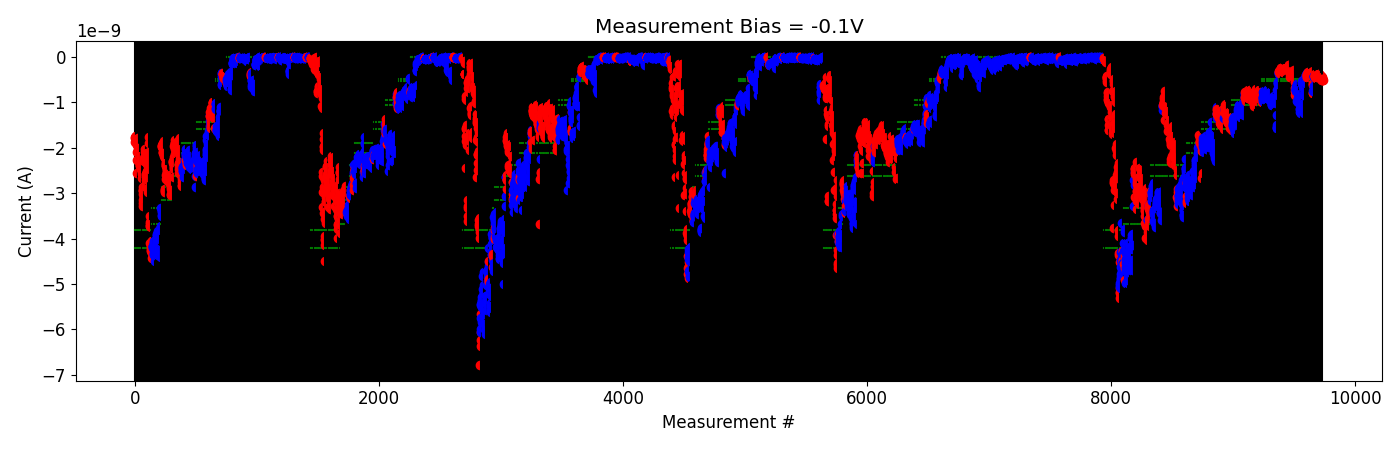

Data behind this chart, as committed beside it:
# pulse_v, pulse_width, num_applied, meas_v, i_0, i_1, i_2, i_3, i_4
-2.000000000000000111e-01, 4.999999999999999774e-07, 1.000000000000000000e+03, -1.000000000000000056e-01, -9.041130149999999824e-10, -8.878712500000000425e-10, -9.014311200000000866e-10, -8.414752250000001050e-10, -9.580703849999999379e-10
-2.000000000000000111e-01, 4.999999999999999774e-07, 1.000000000000000000e+03, -1.000000000000000056e-01, -9.710040000000000933e-10, -9.206947399999999725e-10, -7.846129200000001270e-10, -8.968587300000000736e-10, -9.279693900000000245e-10
-4.000000000000000222e-01, 4.999999999999999774e-07, 1.000000000000000000e+03, -1.000000000000000056e-01, -8.817888099999999847e-10, -8.773269600000000121e-10, -8.659668850000000398e-10, -8.701999300000000539e-10, -7.564815150000000875e-10
-6.000000000000000888e-01, 4.999999999999999774e-07, 1.000000000000000000e+03, -1.000000000000000056e-01, -8.561955700000001186e-10, -9.262322050000001193e-10, -8.297358650000000580e-10, -9.200369500000000196e-10, -8.566054800000001330e-10
-8.000000000000000444e-01, 4.999999999999999774e-07, 1.000000000000000000e+03, -1.000000000000000056e-01, -8.706347900000000600e-10, -9.010122950000000635e-10, -9.120039000000000584e-10, -8.480635549999999811e-10, -8.557586250000000269e-10
-1.000000000000000000e+00, 4.999999999999999774e-07, 1.000000000000000000e+03, -1.000000000000000056e-01, -8.553759900000000217e-10, -9.162993500000000304e-10, -8.905182000000000899e-10, -8.654198050000000575e-10, -8.852736250000000020e-10
-1.199999999999999956e+00, 4.999999999999999774e-07, 1.000000000000000000e+03, -1.000000000000000056e-01, -8.010979000000001107e-10, -9.079579200000000769e-10, -9.401364150000000795e-10, -9.033223150000001167e-10, -8.862720550000000358e-10
-1.399999999999999911e+00, 4.999999999999999774e-07, 1.000000000000000000e+03, -1.000000000000000056e-01, -8.608697800000001014e-10, -7.894063700000000284e-10, -7.334146800000000170e-10, -7.673826050000000147e-10, -8.589475900000000344e-10
-1.599999999999999867e+00, 4.999999999999999774e-07, 1.000000000000000000e+03, -1.000000000000000056e-01, -8.833541849999999845e-10, -8.017270000000000584e-10, -9.084643350000000625e-10, -8.441545500000000295e-10, -7.577036550000000272e-10
-1.799999999999999822e+00, 4.999999999999999774e-07, 1.000000000000000000e+03, -1.000000000000000056e-01, -8.949033950000001116e-10, -9.015856599999999875e-10, -8.661964000000000592e-10, -9.040154450000000233e-10, -9.159002350000000244e-10
-1.999999999999999778e+00, 4.999999999999999774e-07, 1.000000000000000000e+03, -1.000000000000000056e-01, -8.975396650000001459e-10, -8.399824950000000805e-10, -9.307043350000000808e-10, -8.955025950000000406e-10, -8.899510750000000457e-10
-2.199999999999999734e+00, 4.999999999999999774e-07, 1.000000000000000000e+03, -1.000000000000000056e-01, -9.045506500000000459e-10, -8.872378650000000317e-10, -9.284735550000000167e-10, -9.040996050000000090e-10, -8.582373950000000027e-10
-2.399999999999999911e+00, 4.999999999999999774e-07, 1.000000000000000000e+03, -1.000000000000000056e-01, -9.352165349999999735e-10, -7.871404700000000600e-10, -8.888139000000000589e-10, -9.293721550000000533e-10, -8.932107200000000640e-10
-2.600000000000000089e+00, 4.999999999999999774e-07, 1.000000000000000000e+03, -1.000000000000000056e-01, -9.411688100000000422e-10, -8.835504050000000610e-10, -8.697870350000000807e-10, -8.382331650000000468e-10, -8.061217800000000750e-10
-2.800000000000000266e+00, 4.999999999999999774e-07, 1.000000000000000000e+03, -1.000000000000000056e-01, -7.998982250000000530e-10, -9.021650850000001269e-10, -9.647814500000001023e-10, -9.023577150000000309e-10, -9.061139550000001304e-10
-3.000000000000000444e+00, 4.999999999999999774e-07, 1.000000000000000000e+03, -1.000000000000000056e-01, -9.216988900000001546e-10, -9.410011849999999613e-10, -1.034525250000000082e-09, -1.062325700000000068e-09, -9.789812100000000801e-10
-3.200000000000000622e+00, 4.999999999999999774e-07, 1.000000000000000000e+03, -1.000000000000000056e-01, -1.056570610000000238e-09, -1.038121209999999940e-09, -9.685261340000000708e-10, -9.920773419999999785e-10, -9.464650130000000771e-10
-3.400000000000000799e+00, 4.999999999999999774e-07, 1.000000000000000000e+03, -1.000000000000000056e-01, -1.043779160000000071e-09, -1.008345890000000031e-09, -1.039161610000000097e-09, -1.027914280000000062e-09, -1.023574860000000156e-09
-3.600000000000000977e+00, 4.999999999999999774e-07, 1.000000000000000000e+03, -1.000000000000000056e-01, -9.964798850000000626e-10, -8.887908180000001374e-10, -9.624904749999999989e-10, -8.695159920000000252e-10, -1.014093410000000053e-09
-3.800000000000001155e+00, 4.999999999999999774e-07, 1.000000000000000000e+03, -1.000000000000000056e-01, -1.037843530000000015e-09, -9.101383570000000246e-10, -1.002342250000000174e-09, -9.663084170000001093e-10, -9.722379629999999886e-10
-4.000000000000000888e+00, 4.999999999999999774e-07, 1.000000000000000000e+03, -1.000000000000000056e-01, -9.063626030000000987e-10, -1.007830910000000149e-09, -9.140143420000000176e-10, -1.013714150000000090e-09, -9.903486900000001588e-10
-4.200000000000001066e+00, 4.999999999999999774e-07, 1.000000000000000000e+03, -1.000000000000000056e-01, -9.766414199999999669e-10, -9.292478140000000140e-10, -9.630568490000000684e-10, -9.595275510000000862e-10, -9.825467040000000448e-10
-4.400000000000001243e+00, 4.999999999999999774e-07, 1.000000000000000000e+03, -1.000000000000000056e-01, -9.381545089999999978e-10, -9.701631910000001816e-10, -9.770642310000001068e-10, -9.359965560000000788e-10, -9.266684180000000728e-10
-4.600000000000001421e+00, 4.999999999999999774e-07, 1.000000000000000000e+03, -1.000000000000000056e-01, -1.017313840000000020e-09, -9.222636750000000112e-10, -9.366950450000000352e-10, -9.328470469999999970e-10, -8.884633550000000053e-10
-4.800000000000001599e+00, 4.999999999999999774e-07, 1.000000000000000000e+03, -1.000000000000000056e-01, -1.283816240000000020e-09, -1.572754890000000041e-09, -1.501031130000000211e-09, -1.563106560000000178e-09, -1.540020290000000075e-09
-5.300000000000001599e+00, 4.999999999999999774e-07, 1.000000000000000000e+03, -1.000000000000000056e-01, -7.402279550000001306e-10, -7.577700710000001097e-10, -7.610619910000000766e-10, -7.834976900000000839e-10, -8.430859540000000619e-10
-5.300000000000001599e+00, 4.999999999999999774e-07, 1.000000000000000000e+03, -1.000000000000000056e-01, -5.593332359999999510e-10, -6.000459080000001049e-10, -5.847920380000000044e-10, -5.671031629999999826e-10, -5.963834700000000124e-10
-5.500000000000001776e+00, 4.999999999999999774e-07, 1.000000000000000000e+03, -1.000000000000000056e-01, -3.733841210000000532e-10, -3.283177320000000189e-10, -3.475688559999999809e-10, -3.517742080000000160e-10, -3.690192000000000382e-10
2.000000000000000111e-01, 4.999999999999999774e-07, 1.000000000000000000e+03, -1.000000000000000056e-01, -3.326154330000000301e-10, -3.211732530000000240e-10, -3.589746450000000146e-10, -3.094422279999999870e-10, -3.294190450000000221e-10
4.000000000000000222e-01, 4.999999999999999774e-07, 1.000000000000000000e+03, -1.000000000000000056e-01, -3.581085970000000025e-10, -3.332313770000000089e-10, -3.588871089999999929e-10, -3.250667090000000276e-10, -3.088906189999999816e-10
6.000000000000000888e-01, 4.999999999999999774e-07, 1.000000000000000000e+03, -1.000000000000000056e-01, -3.286619140000000377e-10, -3.428452430000000366e-10, -3.336289960000000302e-10, -3.490127380000000346e-10, -2.790354100000000258e-10
8.000000000000000444e-01, 4.999999999999999774e-07, 1.000000000000000000e+03, -1.000000000000000056e-01, -2.776851640000000255e-10, -2.562860640000000037e-10, -2.551882850000000372e-10, -2.858922080000000154e-10, -2.771331020000000494e-10
1.000000000000000000e+00, 4.999999999999999774e-07, 1.000000000000000000e+03, -1.000000000000000056e-01, -2.769551480000000095e-10, -2.567296730000000132e-10, -2.743554130000000305e-10, -2.762809760000000478e-10, -2.720251940000000463e-10
1.199999999999999956e+00, 4.999999999999999774e-07, 1.000000000000000000e+03, -1.000000000000000056e-01, -2.723168720000000002e-10, -2.726181110000000384e-10, -2.718250800000000355e-10, -2.556245110000000176e-10, -2.686284840000000108e-10
1.399999999999999911e+00, 4.999999999999999774e-07, 1.000000000000000000e+03, -1.000000000000000056e-01, -2.966584700000000471e-10, -3.306530660000000413e-10, -2.934291710000000077e-10, -2.954566110000000211e-10, -2.740303630000000183e-10
1.599999999999999867e+00, 4.999999999999999774e-07, 1.000000000000000000e+03, -1.000000000000000056e-01, -2.884872170000000450e-10, -3.477080250000000236e-10, -3.211746660000000319e-10, -3.361473820000000240e-10, -3.106926970000000402e-10
1.799999999999999822e+00, 4.999999999999999774e-07, 1.000000000000000000e+03, -1.000000000000000056e-01, -2.686465460000000072e-10, -2.636140200000000020e-10, -2.633663770000000129e-10, -2.436379710000000484e-10, -2.808346389999999972e-10
1.999999999999999778e+00, 4.999999999999999774e-07, 1.000000000000000000e+03, -1.000000000000000056e-01, -3.014216890000000166e-10, -2.905272080000000206e-10, -3.199477390000000366e-10, -2.987468920000000176e-10, -2.986361730000000484e-10
2.199999999999999734e+00, 4.999999999999999774e-07, 1.000000000000000000e+03, -1.000000000000000056e-01, -2.855651249999999734e-10, -2.875080130000000333e-10, -2.867174880000000165e-10, -2.688180930000000127e-10, -2.636442309999999999e-10
2.399999999999999911e+00, 4.999999999999999774e-07, 1.000000000000000000e+03, -1.000000000000000056e-01, -2.490099000000000212e-10, -2.512069150000000134e-10, -2.557741850000000176e-10, -2.712504869999999971e-10, -2.528379490000000013e-10
2.600000000000000089e+00, 4.999999999999999774e-07, 1.000000000000000000e+03, -1.000000000000000056e-01, -2.447219800000000404e-10, -2.508678189999999966e-10, -2.695718500000000011e-10, -2.486269290000000288e-10, -2.654780339999999868e-10
2.800000000000000266e+00, 4.999999999999999774e-07, 1.000000000000000000e+03, -1.000000000000000056e-01, -2.828691179999999962e-10, -2.787536019999999923e-10, -2.686843120000000042e-10, -2.683990510000000259e-10, -2.481128109999999845e-10
3.000000000000000444e+00, 4.999999999999999774e-07, 1.000000000000000000e+03, -1.000000000000000056e-01, -2.925464780000000353e-10, -2.615673980000000178e-10, -2.757358180000000246e-10, -2.929473670000000443e-10, -2.819560920000000202e-10
3.200000000000000622e+00, 4.999999999999999774e-07, 1.000000000000000000e+03, -1.000000000000000056e-01, -2.839848350000000167e-10, -2.315609499999999923e-10, -2.773137350000000396e-10, -2.812179360000000356e-10, -2.109903770000000171e-10
3.700000000000000622e+00, 4.999999999999999774e-07, 1.000000000000000000e+03, -1.000000000000000056e-01, -2.718836440000000056e-10, -2.603360420000000313e-10, -1.905895080000000112e-10, -1.878573160000000125e-10, -1.939875080000000029e-10
4.200000000000001066e+00, 4.999999999999999774e-07, 1.000000000000000000e+03, -1.000000000000000056e-01, -2.717776790000000277e-10, -2.815127470000000080e-10, -2.239860670000000304e-10, -2.977972320000000518e-10, -3.308368470000000135e-10
4.400000000000001243e+00, 4.999999999999999774e-07, 1.000000000000000000e+03, -1.000000000000000056e-01, -3.859812110000000023e-10, -4.531682320000000108e-10, -3.101671859999999913e-10, -3.691901779999999802e-10, -3.313769950000000526e-10
4.600000000000001421e+00, 4.999999999999999774e-07, 1.000000000000000000e+03, -1.000000000000000056e-01, -4.223915349999999892e-10, -3.696046379999999974e-10, -4.471965230000000584e-10, -4.092749530000000343e-10, -3.908446100000000289e-10
4.800000000000001599e+00, 4.999999999999999774e-07, 1.000000000000000000e+03, -1.000000000000000056e-01, -3.391040570000000582e-10, -3.399050490000000490e-10, -3.691886960000000165e-10, -3.958124500000000066e-10, -4.035677350000000257e-10
5.000000000000001776e+00, 4.999999999999999774e-07, 1.000000000000000000e+03, -1.000000000000000056e-01, -4.003468090000000312e-10, -3.835133610000000231e-10, -4.020100220000000674e-10, -4.297079870000000158e-10, -3.777223699999999743e-10
5.200000000000001954e+00, 4.999999999999999774e-07, 1.000000000000000000e+03, -1.000000000000000056e-01, -3.713618819999999855e-10, -3.241993500000000278e-10, -3.183186850000000284e-10, -3.051831329999999924e-10, -3.735568590000000290e-10
5.400000000000002132e+00, 4.999999999999999774e-07, 1.000000000000000000e+03, -1.000000000000000056e-01, -4.140301140000000180e-10, -3.660199770000000253e-10, -3.522823549999999933e-10, -3.784374070000000483e-10, -3.463956510000000686e-10
5.600000000000002309e+00, 4.999999999999999774e-07, 1.000000000000000000e+03, -1.000000000000000056e-01, -3.661709890000000093e-10, -2.947516200000000207e-10, -3.344937480000000180e-10, -3.343722960000000374e-10, -3.122735790000000284e-10
5.800000000000002487e+00, 4.999999999999999774e-07, 1.000000000000000000e+03, -1.000000000000000056e-01, -5.260633260000001142e-10, -4.440849450000000366e-10, -4.729017400000000900e-10, -5.489969820000000455e-10, -4.355075930000000294e-10
6.000000000000002665e+00, 4.999999999999999774e-07, 1.000000000000000000e+03, -1.000000000000000056e-01, -8.480822450000000039e-10, -7.561908960000000535e-10, -6.891439660000000901e-10, -7.019293540000000533e-10, -7.274871470000000267e-10
-2.000000000000000111e-01, 4.999999999999999774e-07, 1.000000000000000000e+03, -1.000000000000000056e-01, -7.594140900000000907e-10, -7.092467840000000112e-10, -6.683762389999999775e-10, -7.328792850000000785e-10, -7.171922750000000860e-10
-4.000000000000000222e-01, 4.999999999999999774e-07, 1.000000000000000000e+03, -1.000000000000000056e-01, -7.364853049999999792e-10, -6.998966089999999825e-10, -9.825077439999999919e-10, -6.179743480000000409e-10, -6.344909270000000225e-10
-6.000000000000000888e-01, 4.999999999999999774e-07, 1.000000000000000000e+03, -1.000000000000000056e-01, -7.043421560000001017e-10, -6.558512740000000138e-10, -6.222403610000000095e-10, -6.123648310000000995e-10, -7.402027540000000134e-10
-8.000000000000000444e-01, 4.999999999999999774e-07, 1.000000000000000000e+03, -1.000000000000000056e-01, -7.411529070000000765e-10, -7.707374999999999971e-10, -7.783994640000000735e-10, -7.904399460000000201e-10, -9.882958379999999774e-10
-1.000000000000000000e+00, 4.999999999999999774e-07, 1.000000000000000000e+03, -1.000000000000000056e-01, -9.530956149999999535e-10, -9.169148910000001061e-10, -9.548075240000000277e-10, -8.837870150000000466e-10, -9.493493050000001449e-10
... 39 more rows
